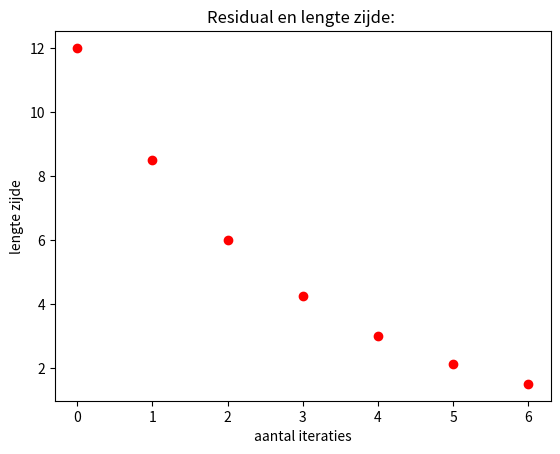

The script that saved this image:
import matplotlib.pyplot as plt
import numpy as np

# In een vierkant met zijde 12cm vormen de middens van de vier zijden opnieuw een vierkant. Hierop herhaal je deze procedure. Je bekomt zo een groot aantal vierkanten in elkaar.
# Gevraagd: Een algoritme waarbij je deze procedure minstens moet herhalen om een vierkant te bekomen met omtrek kleiner dan 2 cm
zijde = 12
aantalIteraties = 0
x = [12]

# we stoppen wanneer de zijde kleiner is dan 2 cm (2)
while(zijde > 2):
    aantalIteraties += 1
    # bereken nieuwe zijde met de stelling van pytagoras
    zijde = np.sqrt((zijde/2)**2 + (zijde/2)**2)
    x.append(zijde)
print("Aantal iteraties:")
print(aantalIteraties)
print("")
print("")
print("X-punten op de grafiek:")
print(x)

# residuals en zijde zijn in dit geval altijd hetzelfde
for i in range(len(x)):
    plt.scatter(i, x[i], color='r')
    plt.title("Residual en lengte zijde: ")
    plt.xlabel("aantal iteraties")
    plt.ylabel("lengte zijde")
plt.show()

# antwoord op vraag d
# we gebruiken dezelfde list voor het opslaan van de residuals als voor het opslaan van de lengte van de zijde omdat deze hetzelfde zijn
